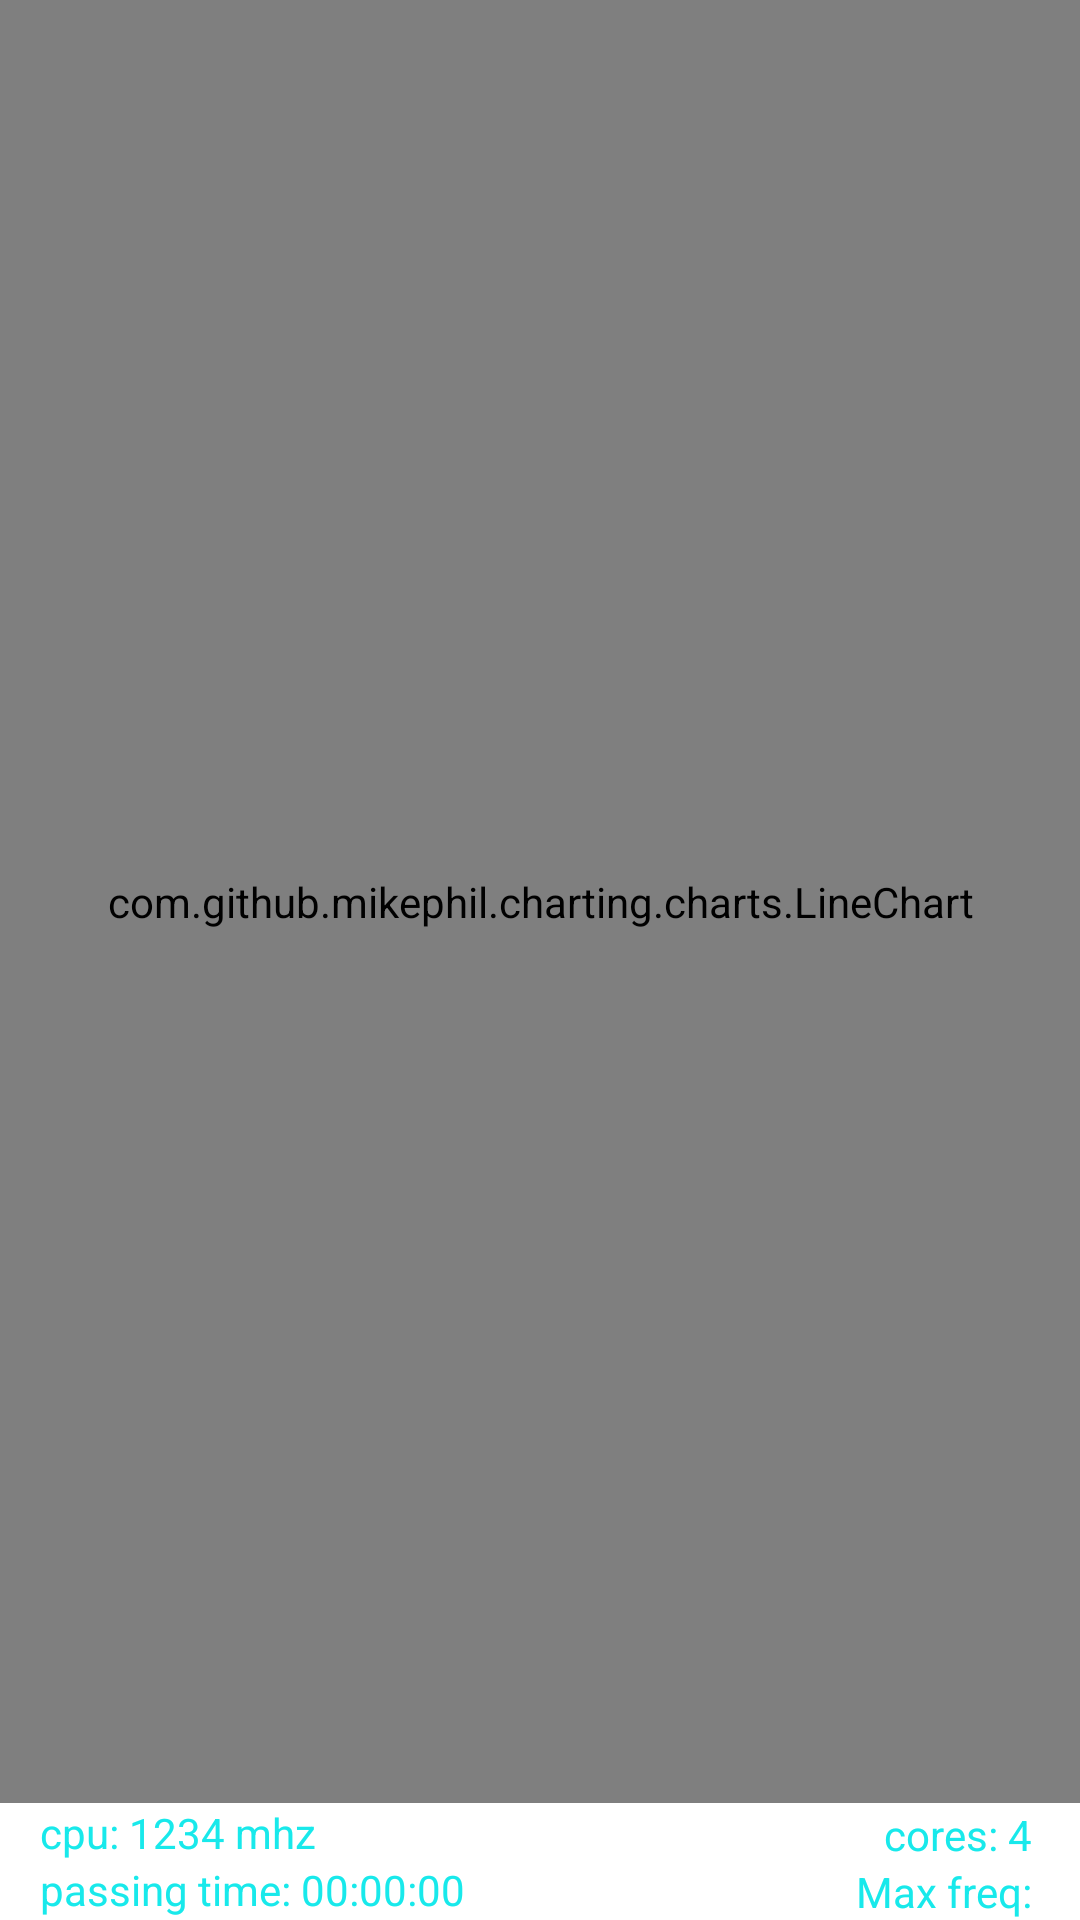

Write the Android layout XML for this screen, with the resource values it uses.
<!-- AndroidManifest.xml: application theme Theme.DenemeSdFileCreate -->
<!-- res/layout/cpu_detail_ui.xml -->
<?xml version="1.0" encoding="utf-8"?>
<LinearLayout xmlns:android="http://schemas.android.com/apk/res/android"
    xmlns:app="http://schemas.android.com/apk/res-auto"
    xmlns:tools="http://schemas.android.com/tools"
    android:layout_width="match_parent"
    android:layout_height="match_parent"
    android:orientation="vertical"
    tools:context=".TryCpuView">

    <com.github.mikephil.charting.charts.LineChart
        android:id="@+id/chart1"
        android:layout_width="match_parent"
        android:layout_height="0dp"
        android:layout_weight="1"
        android:padding="10dp"
        app:layout_constraintBottom_toBottomOf="parent"
        app:layout_constraintEnd_toEndOf="parent"
        app:layout_constraintHorizontal_bias="0.0"
        app:layout_constraintStart_toStartOf="parent"
        app:layout_constraintTop_toTopOf="parent"
        app:layout_constraintVertical_bias="0.0" />

    <androidx.constraintlayout.widget.ConstraintLayout
        android:id="@+id/constraintLayout"
        android:layout_width="match_parent"
        android:layout_height="wrap_content"
        >

        <TextView
            android:id="@+id/txt_cpu_frequency"
            android:layout_width="wrap_content"
            android:layout_height="wrap_content"
            android:text="cpu: 1234 mhz"
            android:textColor="@color/needle2"
            app:layout_constraintBottom_toBottomOf="parent"
            app:layout_constraintEnd_toEndOf="parent"
            app:layout_constraintHorizontal_bias="0.05"
            app:layout_constraintStart_toStartOf="parent"
            app:layout_constraintTop_toTopOf="parent"
            app:layout_constraintVertical_bias="0.022" />

        <TextView
            android:id="@+id/txt_passing_time"
            android:layout_width="wrap_content"
            android:layout_height="wrap_content"
            android:text="passing time: 00:00:00"
            android:textColor="@color/needle2"
            app:layout_constraintStart_toStartOf="@+id/txt_cpu_frequency"
            app:layout_constraintTop_toBottomOf="@+id/txt_cpu_frequency" />

        <TextView
            android:id="@+id/txt_cores"
            android:layout_width="wrap_content"
            android:layout_height="wrap_content"
            android:text="cores: 4"
            android:textColor="@color/needle2"
            app:layout_constraintBottom_toBottomOf="parent"
            app:layout_constraintEnd_toEndOf="parent"
            app:layout_constraintHorizontal_bias="0.949"
            app:layout_constraintStart_toStartOf="parent"
            app:layout_constraintTop_toTopOf="parent"
            app:layout_constraintVertical_bias="0.047" />

        <TextView
            android:id="@+id/txt_max_freq"
            android:layout_width="wrap_content"
            android:layout_height="wrap_content"
            android:text="Max freq:"
            android:textColor="@color/needle2"
            app:layout_constraintEnd_toEndOf="@+id/txt_cores"
            app:layout_constraintTop_toBottomOf="@+id/txt_cores" />

    </androidx.constraintlayout.widget.ConstraintLayout>
</LinearLayout>
<!-- resources referenced by this layout -->
<resources>
  <color name="needle2">#18e9eb</color>
  <style name="Theme.DenemeSdFileCreate" parent="Theme.MaterialComponents.DayNight.DarkActionBar">
          
          <item name="colorPrimary">@color/purple_500</item>
          <item name="colorPrimaryVariant">@color/purple_700</item>
          <item name="colorOnPrimary">@color/white</item>
          
          <item name="colorSecondary">@color/teal_200</item>
          <item name="colorSecondaryVariant">@color/teal_700</item>
          <item name="colorOnSecondary">@color/black</item>
          
          <item name="android:statusBarColor" tools:targetApi="l">?attr/colorPrimaryVariant</item>
          
      </style>
  <color name="purple_500">#FF6200EE</color>
  <color name="purple_700">#FF3700B3</color>
  <color name="white">#FFFFFFFF</color>
  <color name="teal_200">#00B3B5B4</color>
  <color name="teal_700">#FF018786</color>
  <color name="black">#FF000000</color>
</resources>
